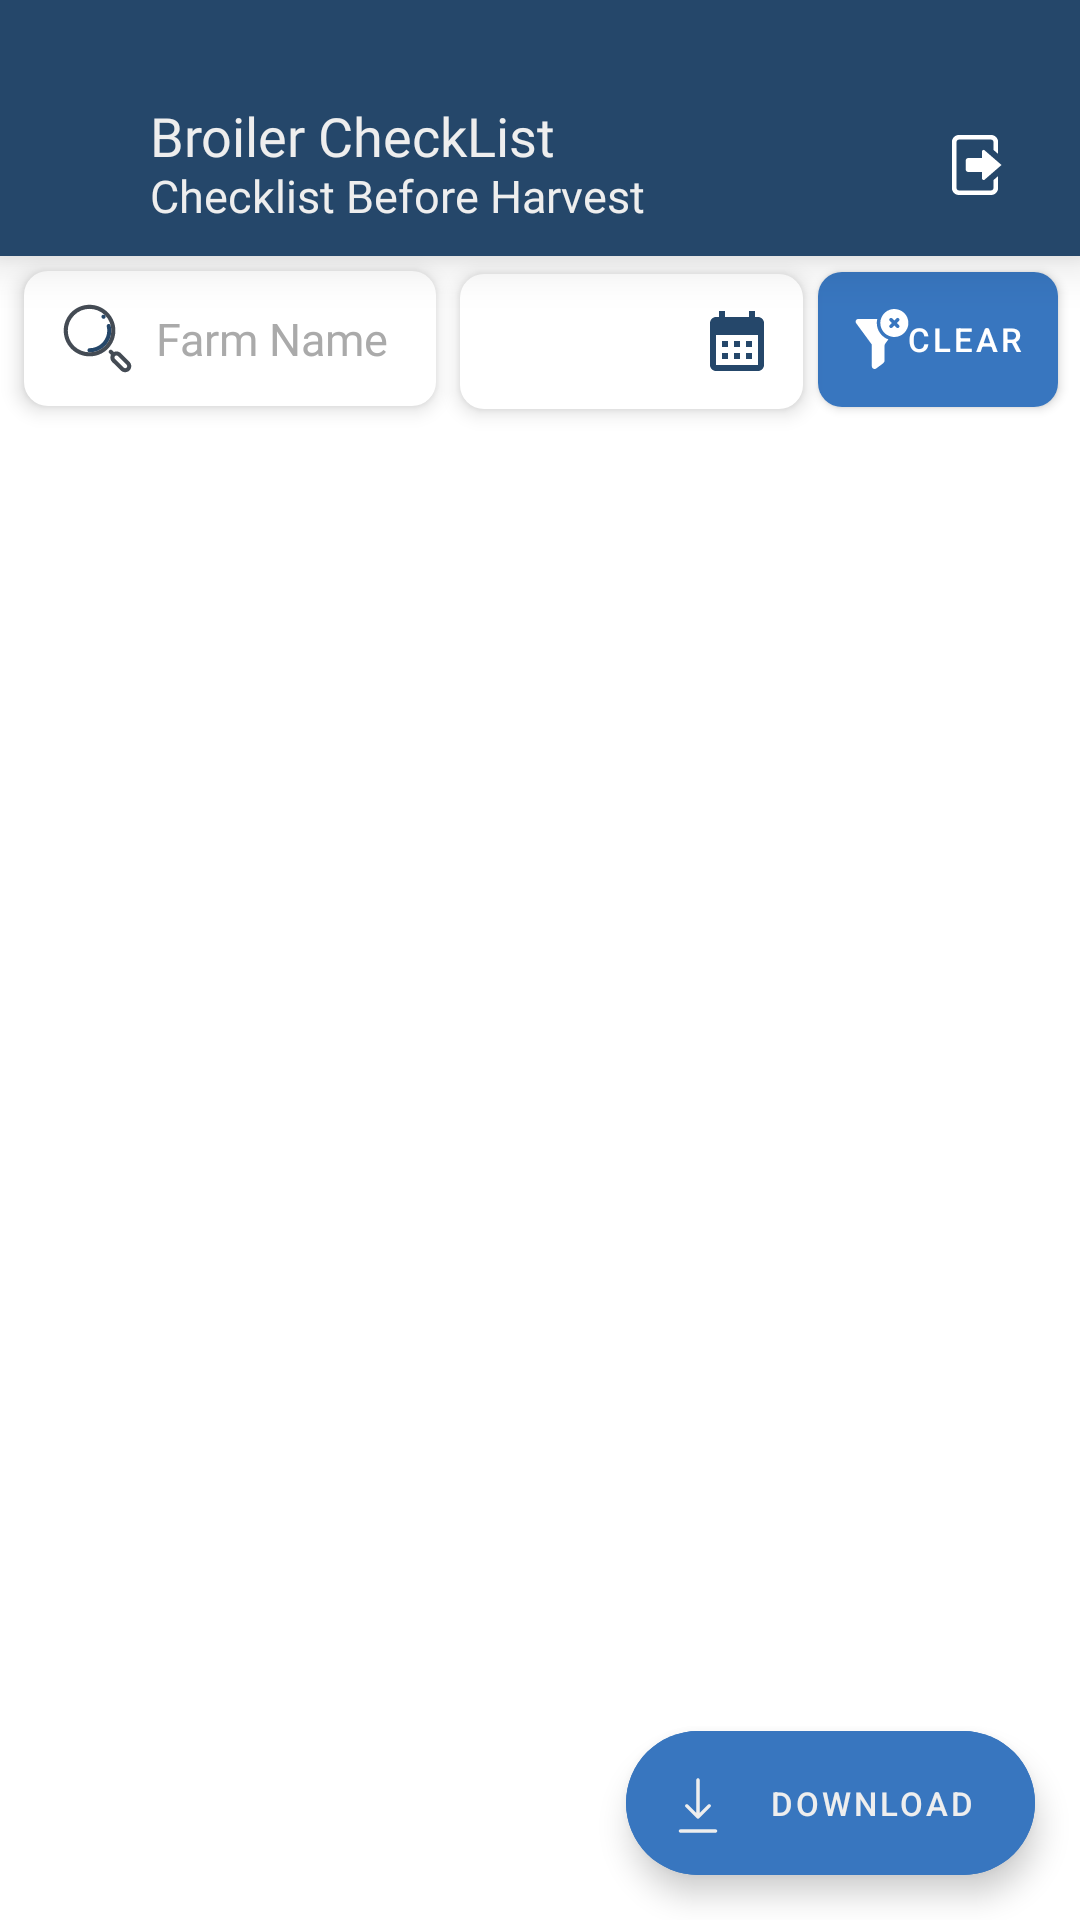

This screen was rendered from an Android layout file. Write that file and the resources it references.
<!-- AndroidManifest.xml: application theme Theme.BroilerCheckList -->
<!-- res/layout/activity_transaction_menu.xml -->
<?xml version="1.0" encoding="utf-8"?>
<RelativeLayout xmlns:android="http://schemas.android.com/apk/res/android"
    xmlns:app="http://schemas.android.com/apk/res-auto"
    xmlns:tools="http://schemas.android.com/tools"
    android:layout_width="match_parent"
    android:layout_height="match_parent"
    tools:context=".Transction_menu">

    <include android:id="@+id/appbar" layout="@layout/appbar"/>
    <include layout="@layout/body_img"/>

    <LinearLayout
        android:id="@+id/filter"
        android:layout_below="@+id/appbar"
        android:layout_width="match_parent"
        android:layout_height="wrap_content"
        android:orientation="horizontal">


        <EditText
            android:layout_marginTop="5dp"
            android:layout_marginStart="8dp"
            android:textSize="15sp"
            android:paddingLeft="10dp"
            android:fontFamily="@font/baloo_bhai_2_medium"
            android:singleLine="true"
            android:drawablePadding="5dp"
            android:drawableStart="@drawable/icons8_search"
            android:textColor="@color/black"
            android:backgroundTint="#FFFFFF"
            android:textColorHint="@color/disabled"
            android:hint="Farm Name"
            android:background="@drawable/box"
            android:id="@+id/search"
            android:layout_weight="1.2"
            android:layout_width="0dp"
            android:layout_height="45dp"
            android:elevation="4dp"/>


        <EditText
            android:layout_marginTop="6dp"
            android:textColor="@color/black"
            android:textSize="15sp"
            android:paddingLeft="10dp"
            android:id="@+id/audit_date"
            android:paddingEnd="10dp"
            android:drawableEnd="@drawable/calendar"
            android:editable="false"
            android:singleLine="true"
            android:layout_marginBottom="10dp"
            android:layout_width="0dp"
            android:layout_weight="1"
            android:layout_height="45dp"
            android:backgroundTint="#FFFFFF"
            android:layout_marginLeft="8dp"
            android:layout_marginRight="5dp"
            android:background="@drawable/box"
            android:elevation="4dp"/>
        <com.google.android.material.button.MaterialButton
            android:padding="6dp"
            android:foreground="?attr/selectableItemBackgroundBorderless"
            android:background="@drawable/box"
            android:layout_gravity="center"
            android:onClick="clear"
            android:layout_width="0dp"
            android:layout_height="45dp"
            android:layout_weight="0.7"
            android:layout_marginTop="-3dp"
            android:layout_marginEnd="7dp"
            app:icon="@drawable/filter"
            app:iconSize="20dp"
            app:iconPadding="-2dp"
            android:text="Clear"
            app:backgroundTint="@color/btn_primary"
            app:iconGravity="textStart"
            android:textSize="11sp"
            android:id="@+id/clear"/>

    </LinearLayout>



    <androidx.recyclerview.widget.RecyclerView

        android:layout_below="@+id/filter"
        android:layout_width="match_parent"
        android:layout_height="match_parent"
        tools:listitem="@layout/transaction_checklist_item"
        app:spanCount="2"
        tools:itemCount="5"
        android:id="@+id/recycler_view"/>


    <com.google.android.material.floatingactionbutton.ExtendedFloatingActionButton
        android:id="@+id/confirm"
        android:layout_width="wrap_content"
        android:layout_height="wrap_content"
        android:layout_alignParentEnd="true"
        android:layout_alignParentBottom="true"
        android:layout_marginStart="15dp"
        android:layout_marginTop="15dp"
        android:layout_marginEnd="15dp"
        android:layout_marginBottom="15dp"
        android:backgroundTint="@color/btn_primary"
        app:elevation="4dp"
        app:fabSize="mini"
        app:rippleColor="@color/box_color"
        app:icon="@drawable/icons8_download"
        android:text="Download"
        app:iconTint="@color/white"
        android:textColor="@color/white"
        android:textSize="11sp"
        app:tint="@color/white" />



</RelativeLayout>
<!-- res/layout/appbar.xml (included above) -->
<?xml version="1.0" encoding="utf-8"?>
<com.google.android.material.appbar.AppBarLayout android:id="@+id/header"
    android:layout_width="match_parent"
    android:layout_height="wrap_content"
    android:elevation="10dp"
    app:elevation="10dp"
    app:statusBarForeground="@color/btn_success"
    tools:ignore="MissingConstraints"
    xmlns:android="http://schemas.android.com/apk/res/android"
    xmlns:app="http://schemas.android.com/apk/res-auto"
    xmlns:tools="http://schemas.android.com/tools">

        <RelativeLayout
            android:paddingBottom="10dp"
            android:background="@color/btn_success"
            android:layout_width="match_parent"
            android:layout_height="wrap_content">

            <ImageView
                android:onClick="back"
                android:id="@+id/back"
                android:layout_marginStart="15dp"
                android:layout_marginTop="45dp"
                android:layout_alignParentStart="true"
                android:layout_alignParentTop="true"
                android:layout_width="25dp"
                android:layout_height="25dp"
                android:background="@drawable/back"
                android:foreground="?attr/selectableItemBackgroundBorderless"
                android:padding="10dp"
                android:clickable="true"
                android:backgroundTint="@color/white"
                />


            <TextView
                android:id="@+id/title"
                android:layout_width="wrap_content"
                android:layout_height="wrap_content"
                tools:text="@string/app_name"
                android:layout_toRightOf="@+id/back"
                android:layout_alignParentTop="true"
                android:layout_marginTop="33dp"
                android:fontFamily="@font/baloo_bhaina_2_bold"
                android:textSize="18sp"
                android:layout_marginStart="10dp"
                android:textColor="@color/white"/>

            <TextView
                android:id="@+id/subtitle"
                android:layout_width="wrap_content"
                android:layout_height="wrap_content"
                tools:text="Checklist Before Harvest"
                android:layout_toRightOf="@+id/back"
                android:layout_alignParentTop="true"
                android:layout_marginTop="55dp"
                android:fontFamily="@font/baloo_bhai_2_medium"
                android:textSize="15sp"
                android:layout_marginStart="10dp"
                android:textColor="@color/white"/>


            <ImageView
                android:id="@+id/logout"
                android:onClick="Logout"
                android:padding="5dp"
                android:layout_alignParentTop="true"
                android:layout_alignParentEnd="true"
                android:layout_width="30dp"
                android:layout_height="30dp"
                android:src="@drawable/exit"
                android:layout_marginTop="40dp"
                android:layout_marginEnd="20dp"
                android:foreground="?attr/selectableItemBackgroundBorderless"
                android:clickable="true"/>

        </RelativeLayout>

    </com.google.android.material.appbar.AppBarLayout>
<!-- res/layout/body_img.xml (included above) -->
<?xml version="1.0" encoding="utf-8"?>
<LinearLayout xmlns:android="http://schemas.android.com/apk/res/android"
    xmlns:tools="http://schemas.android.com/tools"
    android:orientation="vertical"
    android:layout_width="wrap_content"
    android:gravity="center"
    android:id="@+id/nodata"
    android:layout_gravity="center"
    android:layout_centerInParent="true"
    android:visibility="gone"
    tools:visibility="visible"
    android:layout_height="wrap_content">
    
    
    <ImageView
        android:layout_width="50dp"
        android:layout_height="50dp"
        android:background="@drawable/new_cancel"/>

    <TextView
        android:textColor="@color/black"
        android:fontFamily="@font/baloo_bhai_2"
        android:layout_width="wrap_content"
        android:layout_height="wrap_content"
        android:text="No Data"/>

</LinearLayout>
<!-- res/layout/transaction_checklist_item.xml (included above) -->
<?xml version="1.0" encoding="utf-8"?>
<com.google.android.material.card.MaterialCardView xmlns:android="http://schemas.android.com/apk/res/android"
    android:layout_width="match_parent"
    android:layout_height="wrap_content"
    xmlns:app="http://schemas.android.com/apk/res-auto"
    xmlns:tools="http://schemas.android.com/tools"
    android:layout_margin="5dp"
    app:cardCornerRadius="10dp"
    app:strokeColor="@color/btn_primary"
    app:strokeWidth="1dp"
    app:cardElevation="5dp"
    android:id="@+id/card"
    android:foreground="?attr/selectableItemBackgroundBorderless"
    android:backgroundTint="#ffff">

   <RelativeLayout
       android:layout_width="match_parent"
       android:layout_height="match_parent"
       android:layout_margin="10dp">

       <TextView
           android:layout_alignParentStart="true"
           android:layout_alignParentTop="true"
           android:gravity="center|start"
           android:drawablePadding="5dp"
           android:drawableStart="@drawable/icons8_document"
           android:layout_width="wrap_content"
           android:layout_height="30dp"
           android:text="Document No : "
           android:textStyle="bold"
           android:fontFamily="sans-serif-black"
           android:id="@+id/document_no"/>

       <TextView
           android:layout_below="@+id/document_no"
           android:layout_alignParentStart="true"
           android:gravity="center|start"
           android:drawablePadding="5dp"
           android:drawableStart="@drawable/calendar"
           android:layout_width="wrap_content"
           android:layout_height="30dp"
           android:text="Audit Date : "
           android:textStyle="bold"
           android:fontFamily="sans-serif-black"
           android:id="@+id/audit_date"/>

       <TextView
           android:layout_alignParentStart="true"
           android:layout_below="@+id/audit_date"
           android:textStyle="bold"
           android:fontFamily="sans-serif-black"
           android:gravity="center|start"
           android:drawablePadding="8dp"
           android:drawableStart="@drawable/icons8_farm_edit"
           android:layout_width="match_parent"
           android:layout_height="wrap_content"
           android:text="Farm Name : "
           android:id="@+id/farm_name"/>


       <TextView
           android:layout_marginTop="5dp"
           android:layout_alignParentStart="true"
           android:layout_below="@+id/farm_name"
           android:textStyle="bold"
           android:fontFamily="sans-serif-black"
           android:gravity="center|start"
           android:drawablePadding="5dp"
           android:drawableStart="@drawable/icons8_approved"
           android:layout_width="match_parent"
           android:layout_height="wrap_content"
           android:text="Approve By : "
           android:id="@+id/approveby"/>

       <TextView
           android:layout_marginTop="5dp"
           android:layout_alignParentStart="true"
           android:layout_below="@+id/approveby"
           android:textStyle="bold"
           android:fontFamily="sans-serif-black"
           android:gravity="center|start"
           android:drawablePadding="8dp"
           android:drawableStart="@drawable/icons8_sand_watch"
           android:layout_width="match_parent"
           android:layout_height="wrap_content"
           android:text="Status : "
           android:id="@+id/status"/>


       <ImageView
           android:visibility="gone"
           android:id="@+id/checked"
           android:layout_marginEnd="10dp"
           android:layout_centerInParent="true"
           android:layout_alignParentEnd="true"
           android:layout_width="30dp"
           android:layout_height="30dp"
           android:src="@drawable/check"/>






   </RelativeLayout>



</com.google.android.material.card.MaterialCardView>
<!-- resources referenced by this layout -->
<resources>
  <color name="black">#31363F</color>
  <color name="box_color">#1D2C2A2A</color>
  <color name="btn_primary">#3876BF</color>
  <color name="btn_success">#25476a</color>
  <color name="disabled">#AAAAAA</color>
  <color name="white">#EEEEEE</color>
  <!-- drawable box (drawable) -->
  <?xml version="1.0" encoding="utf-8"?>
  <shape xmlns:android="http://schemas.android.com/apk/res/android"
      android:shape="rectangle">
      <corners android:radius="8dp" /> 
      <solid android:color="#F0F0F0" /> 
      <stroke
          android:width="0dp"
      android:color="#CCCCCC" />
  </shape>
  <!-- drawable calendar (drawable) -->
  <vector android:autoMirrored="true" android:height="24dp"
      android:tint="@color/btn_success" android:viewportHeight="24"
      android:viewportWidth="24" android:width="24dp" xmlns:android="http://schemas.android.com/apk/res/android">
      <path android:fillColor="@android:color/white" android:pathData="M19,4h-1V2h-2v2H8V2H6v2H5C3.89,4 3.01,4.9 3.01,6L3,20c0,1.1 0.89,2 2,2h14c1.1,0 2,-0.9 2,-2V6C21,4.9 20.1,4 19,4zM19,20H5V10h14V20zM9,14H7v-2h2V14zM13,14h-2v-2h2V14zM17,14h-2v-2h2V14zM9,18H7v-2h2V18zM13,18h-2v-2h2V18zM17,18h-2v-2h2V18z"/>
  </vector>
  <!-- drawable check (drawable) -->
  <vector android:height="20dp" android:viewportHeight="24"
      android:viewportWidth="24" android:width="20dp" xmlns:android="http://schemas.android.com/apk/res/android">
      <path android:fillColor="@color/colorStartGrad" android:pathData="m12,0C5.383,0 0,5.383 0,12s5.383,12 12,12 12,-5.383 12,-12S18.617,0 12,0ZM11.909,15.419c-0.387,0.387 -0.896,0.58 -1.407,0.58s-1.025,-0.195 -1.416,-0.585l-2.782,-2.696 1.393,-1.437 2.793,2.707 5.809,-5.701 1.404,1.425 -5.793,5.707Z"/>
  </vector>
  <!-- drawable exit (drawable) -->
  <vector xmlns:android="http://schemas.android.com/apk/res/android"
      android:width="208dp"
      android:height="208dp"
      android:viewportWidth="26"
      android:viewportHeight="26">
    <path
        android:pathData="M6,0C4.344,0 3,1.344 3,3L3,23C3,24.656 4.344,26 6,26L20,26C21.656,26 23,24.656 23,23L23,17.813L21,19.563L21,23C21,23.551 20.551,24 20,24L6,24C5.449,24 5,23.551 5,23L5,3C5,2.449 5.449,2 6,2L20,2C20.551,2 21,2.449 21,3L21,6.438L23,8.188L23,3C23,1.344 21.656,0 20,0ZM16.5,6.469C16.25,6.543 16,6.797 16,7.469L16,10L10,10C9.449,10 9,10.449 9,11L9,15C9,15.551 9.449,16 10,16L16,16L16,18.5C16,19.781 17,19.5 17,19.5L24.5,13L17,6.5C17,6.5 16.75,6.395 16.5,6.469Z"
        android:fillColor="#FFFFFF"/>
  </vector>
  <!-- drawable icons8_download (drawable) -->
  <vector android:autoMirrored="true" android:height="512dp"
      android:viewportHeight="128" android:viewportWidth="128"
      android:width="512dp" xmlns:android="http://schemas.android.com/apk/res/android">
      <path android:fillColor="#444b54" android:pathData="M64,20c-1.7,0 -3,1.3 -3,3v58.8L46.1,66.9c-1.2,-1.2 -3.1,-1.2 -4.2,0c-1.2,1.2 -1.2,3.1 0,4.2l20,20c0.6,0.6 1.4,0.9 2.1,0.9s1.5,-0.3 2.1,-0.9l20,-20c1.2,-1.2 1.2,-3.1 0,-4.2c-1.2,-1.2 -3.1,-1.2 -4.2,0L67,81.8V23C67,21.3 65.7,20 64,20z"/>
      <path android:fillColor="#444b54" android:pathData="M98.2,113.8c0,-1.7 -1.3,-3 -3,-3H32.8c-1.7,0 -3,1.3 -3,3s1.3,3 3,3h62.4C96.9,116.8 98.2,115.4 98.2,113.8z"/>
  </vector>
  <string name="app_name">Broiler CheckList</string>
  <style name="Theme.BroilerCheckList" parent="Base.Theme.BroilerCheckList" />
  <color name="colorStartGrad">#54B159</color>
  <style name="Base.Theme.BroilerCheckList" parent="Theme.MaterialComponents.Light.NoActionBar">
          
          
      </style>
</resources>
